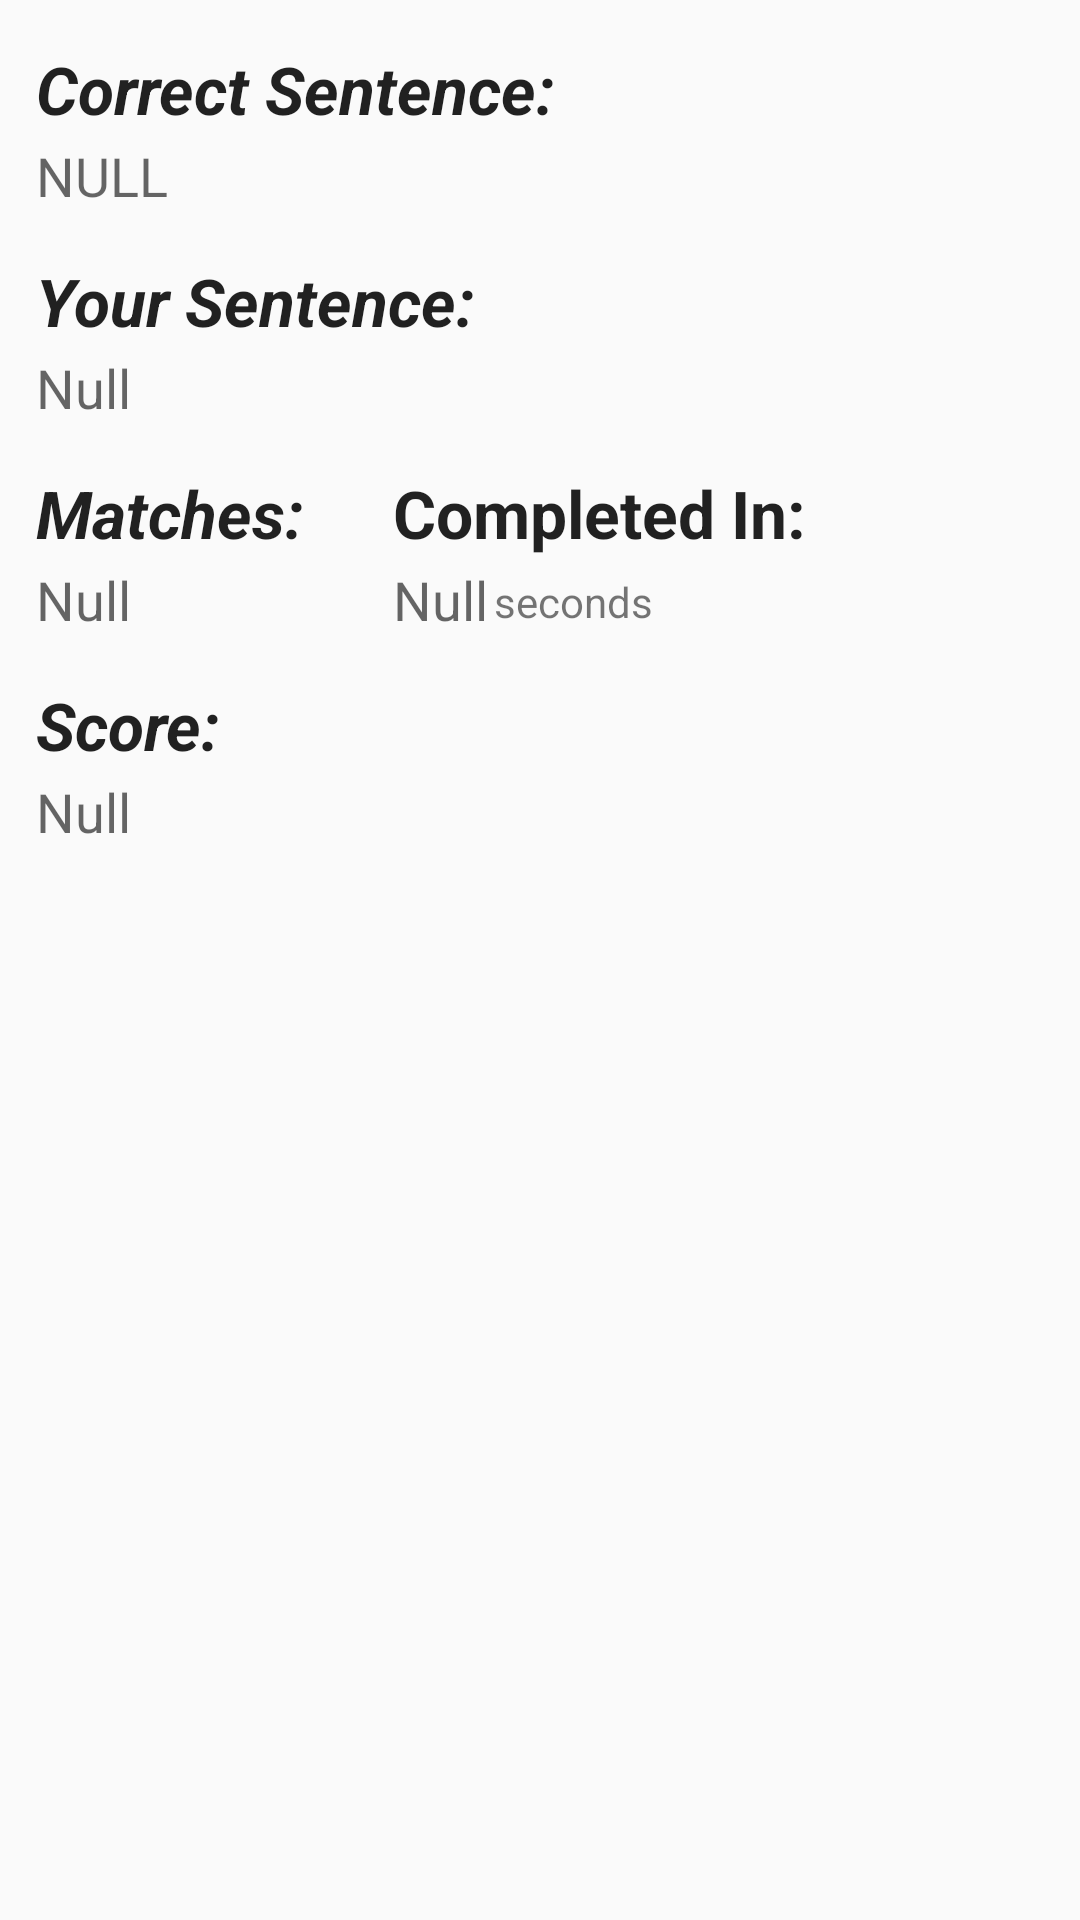

Reconstruct the res/layout file that produces this screen, plus the resources it refers to.
<!-- AndroidManifest.xml: application theme AppTheme -->
<!-- res/layout/round_stats_layout.xml -->
<?xml version="1.0" encoding="utf-8"?>
<RelativeLayout
    xmlns:android="http://schemas.android.com/apk/res/android"
    android:orientation="vertical"
    android:layout_width="match_parent"
    android:layout_height="match_parent"
    android:paddingBottom="5dp">

    <TextView
        android:layout_width="match_parent"
        android:layout_height="wrap_content"
        android:text="Correct Sentence:"
        android:id="@+id/correctSentenceText"
        android:textAppearance="?android:attr/textAppearanceLarge"
        android:textStyle="bold|italic"
        android:layout_marginTop="15dp"
        android:layout_alignParentLeft="true"
        android:layout_marginLeft="12dp"
        android:layout_alignParentTop="true"/>

    <TextView
        android:layout_width="match_parent"
        android:layout_height="wrap_content"
        android:id="@+id/displayCorrectSentnce"
        android:text="NULL"
        android:layout_below="@+id/correctSentenceText"
        android:layout_marginTop="2dp"
        android:layout_marginLeft="12dp"
        android:textAppearance="?android:attr/textAppearanceMedium"/>

    <TextView
        android:layout_width="match_parent"
        android:layout_height="wrap_content"
        android:text="Your Sentence:"
        android:id="@+id/userSentenceText"
        android:textAppearance="?android:attr/textAppearanceLarge"
        android:textStyle="bold|italic"
        android:layout_below="@+id/displayCorrectSentnce"
        android:layout_marginTop="15dp"
        android:layout_marginLeft="12dp"
        android:layout_alignParentLeft="true" />

    <TextView
        android:layout_width="match_parent"
        android:layout_height="wrap_content"
        android:id="@+id/displayUserSentence"
        android:text="Null"
        android:layout_below="@+id/userSentenceText"
        android:layout_marginTop="2dp"
        android:layout_marginLeft="12dp"
        android:textAppearance="?android:attr/textAppearanceMedium"/>

    <TextView
        android:layout_width="wrap_content"
        android:layout_height="wrap_content"
        android:text="Matches:"
        android:id="@+id/matchedText"
        android:textAppearance="?android:attr/textAppearanceLarge"
        android:textStyle="bold|italic"
        android:layout_below="@+id/displayUserSentence"
        android:layout_marginTop="15dp"
        android:layout_marginLeft="12dp"
        android:layout_alignParentLeft="true"/>

    <TextView
        android:layout_width="wrap_content"
        android:layout_height="wrap_content"
        android:id="@+id/userMatches"
        android:text="Null"
        android:layout_below="@+id/matchedText"
        android:layout_marginTop="2dp"
        android:layout_marginLeft="12dp"
        android:textAppearance="?android:attr/textAppearanceMedium"/>

    <TextView
        android:layout_width="wrap_content"
        android:layout_height="wrap_content"
        android:id="@+id/timeText"
        android:text="Completed In:"
        android:textAppearance="?android:attr/textAppearanceLarge"
        android:layout_alignTop="@+id/matchedText"
        android:layout_toRightOf="@+id/matchedText"
        android:layout_toEndOf="@+id/matchedText"
        android:layout_marginLeft="30dp"
        android:layout_marginStart="30dp"
        android:textStyle="bold" />

    <TextView
        android:layout_width="wrap_content"
        android:layout_height="wrap_content"
        android:id="@+id/time"
        android:text="Null"
        android:textAppearance="?android:attr/textAppearanceMedium"
        android:layout_alignTop="@+id/userMatches"
        android:layout_alignLeft="@+id/timeText"
        android:layout_alignStart="@+id/timeText" />

    <TextView
        android:layout_width="wrap_content"
        android:layout_height="wrap_content"
        android:text="seconds"
        android:id="@+id/seconds"
        android:layout_alignBottom="@+id/time"
        android:layout_toRightOf="@+id/time"
        android:layout_toEndOf="@+id/time"
        android:paddingBottom="2dp"
        android:paddingLeft="2dp"
        android:layout_marginTop="2dp" />

    <TextView
        android:layout_width="match_parent"
        android:layout_height="wrap_content"
        android:text="Score:"
        android:id="@+id/scoreText"
        android:textStyle="italic|bold"
        android:textAppearance="?android:attr/textAppearanceLarge"
        android:layout_below="@+id/userMatches"
        android:layout_alignLeft="@+id/userMatches"
        android:layout_alignStart="@+id/userMatches"
        android:layout_marginTop="15dp"/>

    <TextView
        android:layout_width="match_parent"
        android:layout_height="wrap_content"
        android:id="@+id/score"
        android:layout_below="@+id/scoreText"
        android:layout_marginLeft="12dp"
        android:text="Null"
        android:textAppearance="?android:attr/textAppearanceMedium"
        android:layout_marginTop="2dp" />



</RelativeLayout>
<!-- resources referenced by this layout -->
<resources>
  <style name="AppTheme" parent="Theme.AppCompat.Light.DarkActionBar">
          
          <item name="colorPrimary">@color/colorPrimary</item>
          <item name="colorPrimaryDark">@color/colorPrimaryDark</item>
          <item name="colorAccent">@color/colorAccent</item>
      </style>
  <color name="colorPrimary">#78A1BB</color>
  <color name="colorPrimaryDark">#78A1BB</color>
  <color name="colorAccent">#485665</color>
</resources>
